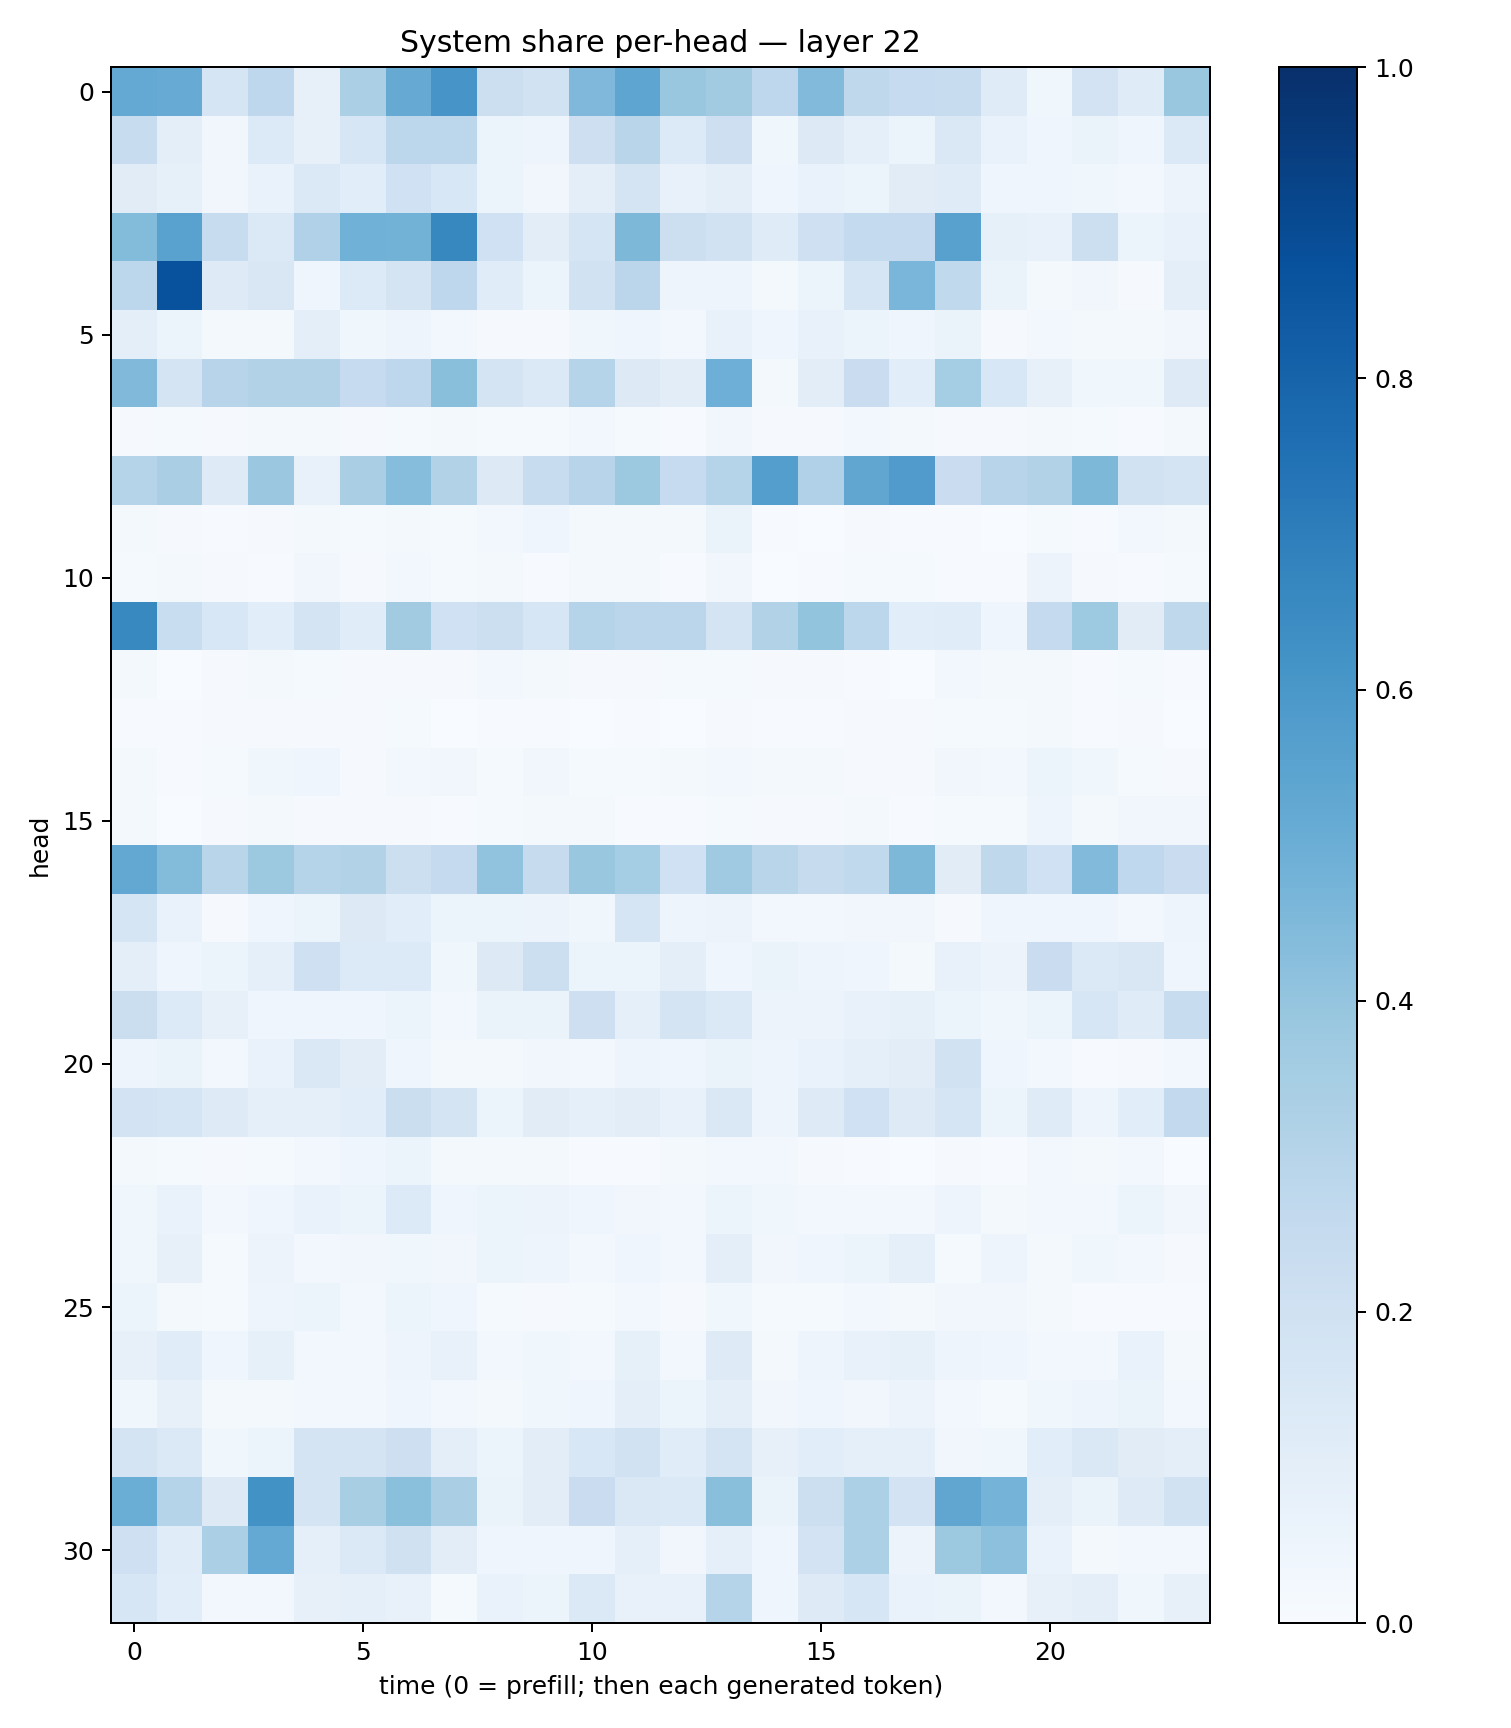

Values plotted in this chart, from the file beside it:
0.52024806, 0.50822854, 0.17140251, 0.27370343, 0.0799105, 0.33510488, 0.51403254, 0.6083929, 0.21562023, 0.19009759, 0.45157883, 0.53826606, 0.38627747, 0.36085483, 0.27563867, 0.44410747, 0.27021077, 0.24612327, 0.2348693, 0.11863276, 0.03839133, 0.1825232, 0.119757846, 0.38680202
0.2407, 0.09963, 0.03429, 0.1331, 0.0815, 0.1588, 0.2794, 0.2783, 0.06192, 0.04955, 0.2118, 0.2897, 0.1344, 0.2148, 0.03552, 0.126, 0.09213, 0.05394, 0.1445, 0.0668, 0.04159, 0.06636, 0.04574, 0.1375
0.1109, 0.08334, 0.03193, 0.0678, 0.1394, 0.1094, 0.1997, 0.154, 0.05188, 0.03313, 0.1007, 0.1732, 0.07629, 0.09852, 0.0416, 0.06742, 0.0511, 0.1125, 0.1192, 0.04419, 0.0398, 0.03707, 0.03083, 0.05614
0.4381, 0.5535, 0.2392, 0.1369, 0.32, 0.4878, 0.479, 0.6634, 0.1995, 0.1037, 0.1687, 0.4567, 0.2154, 0.1932, 0.1194, 0.2039, 0.2542, 0.2504, 0.5557, 0.08273, 0.07271, 0.215, 0.05397, 0.07597
0.281, 0.8747, 0.1222, 0.1497, 0.04626, 0.1328, 0.1756, 0.2766, 0.1137, 0.05989, 0.1881, 0.2832, 0.04763, 0.04883, 0.02107, 0.05971, 0.1657, 0.4621, 0.2649, 0.06351, 0.01918, 0.03416, 0.01039, 0.09526
0.09952, 0.05869, 0.02138, 0.0186, 0.09832, 0.03736, 0.04758, 0.02858, 0.01102, 0.009229, 0.03582, 0.04538, 0.02792, 0.07354, 0.04342, 0.07209, 0.05877, 0.04643, 0.06307, 0.01148, 0.02891, 0.02239, 0.01668, 0.03197
0.4468, 0.1794, 0.2942, 0.3092, 0.3116, 0.2489, 0.274, 0.4239, 0.1735, 0.1375, 0.2974, 0.1254, 0.1022, 0.496, 0.02046, 0.1055, 0.2295, 0.1058, 0.3552, 0.1543, 0.07867, 0.03735, 0.03683, 0.1223
0.009882, 0.01529, 0.008967, 0.0168, 0.01974, 0.008503, 0.01553, 0.01966, 0.01224, 0.0119, 0.02373, 0.01202, 0.004809, 0.03332, 0.01023, 0.008748, 0.02718, 0.01669, 0.01036, 0.01099, 0.0181, 0.01377, 0.006737, 0.01978
0.3024, 0.3368, 0.1245, 0.3825, 0.07309, 0.3388, 0.4326, 0.3115, 0.1269, 0.2355, 0.2957, 0.3769, 0.2468, 0.298, 0.5697, 0.3173, 0.5342, 0.5794, 0.2269, 0.2954, 0.3115, 0.4569, 0.1886, 0.1767
0.01664, 0.00915, 0.004242, 0.009065, 0.01863, 0.01547, 0.02106, 0.01381, 0.02704, 0.04411, 0.02283, 0.01644, 0.02165, 0.06378, 0.003986, 0.003883, 0.01039, 0.005375, 0.007747, 0.003342, 0.01299, 0.006156, 0.0263, 0.01578
0.01217, 0.02139, 0.01144, 0.006028, 0.03184, 0.00935, 0.03043, 0.01224, 0.02054, 0.005599, 0.02027, 0.01638, 0.006295, 0.03275, 0.003688, 0.006889, 0.01242, 0.01539, 0.005409, 0.00624, 0.05723, 0.00905, 0.003982, 0.01204
0.6592, 0.2323, 0.155, 0.1088, 0.1775, 0.1154, 0.3599, 0.2029, 0.2173, 0.1637, 0.304, 0.2846, 0.2844, 0.1726, 0.3159, 0.4014, 0.2811, 0.1077, 0.1153, 0.03926, 0.2521, 0.373, 0.113, 0.2727
0.01984, 0.003869, 0.009751, 0.01956, 0.01458, 0.009704, 0.0111, 0.01064, 0.02451, 0.02254, 0.01083, 0.0117, 0.013, 0.01537, 0.01099, 0.008224, 0.005202, 0.003452, 0.02345, 0.02183, 0.0164, 0.005995, 0.01363, 0.003975
0.006719, 0.003978, 0.0106, 0.009398, 0.009896, 0.01164, 0.01545, 0.002552, 0.007143, 0.005226, 0.003829, 0.007002, 0.003371, 0.01051, 0.006879, 0.00476, 0.01075, 0.009025, 0.0142, 0.01404, 0.0179, 0.004512, 0.008834, 0.002697
0.01657, 0.006795, 0.0136, 0.03884, 0.04148, 0.008141, 0.02425, 0.03286, 0.01527, 0.03159, 0.01435, 0.01459, 0.01811, 0.0257, 0.01694, 0.02214, 0.01034, 0.008472, 0.03242, 0.02962, 0.0614, 0.03826, 0.01371, 0.008386
0.0216, 0.003545, 0.009659, 0.01679, 0.008873, 0.0102, 0.008166, 0.004092, 0.01502, 0.02297, 0.01935, 0.007461, 0.005653, 0.01329, 0.009494, 0.01069, 0.01844, 0.005913, 0.01353, 0.01495, 0.0492, 0.02046, 0.03284, 0.03292
0.5236, 0.4407, 0.2894, 0.3761, 0.3019, 0.3133, 0.2173, 0.2518, 0.4056, 0.2443, 0.388, 0.3523, 0.2023, 0.37, 0.2908, 0.2452, 0.2637, 0.4553, 0.1094, 0.2709, 0.2012, 0.4451, 0.2677, 0.2295
0.1666, 0.06857, 0.009321, 0.04446, 0.05954, 0.1294, 0.1086, 0.06183, 0.06078, 0.05774, 0.03866, 0.1643, 0.0469, 0.05831, 0.02608, 0.02986, 0.03378, 0.03312, 0.009798, 0.03994, 0.0402, 0.04122, 0.02634, 0.04693
0.09434, 0.03996, 0.05098, 0.08768, 0.2096, 0.1331, 0.133, 0.03748, 0.1272, 0.217, 0.05875, 0.05936, 0.1001, 0.04357, 0.06611, 0.04969, 0.0416, 0.01919, 0.07438, 0.05754, 0.229, 0.1403, 0.1504, 0.04005
0.2227, 0.1364, 0.08044, 0.04172, 0.04595, 0.04034, 0.0594, 0.02737, 0.06624, 0.06313, 0.211, 0.09214, 0.178, 0.139, 0.05859, 0.05573, 0.07585, 0.08303, 0.0519, 0.03548, 0.053, 0.1574, 0.1174, 0.2373
0.0505, 0.0627, 0.02661, 0.06858, 0.1459, 0.1031, 0.04073, 0.02041, 0.01775, 0.03405, 0.02419, 0.04825, 0.04199, 0.06366, 0.05077, 0.06886, 0.08969, 0.1047, 0.1912, 0.03956, 0.025, 0.006198, 0.01012, 0.03054
0.1833, 0.1697, 0.1237, 0.08603, 0.09082, 0.1055, 0.2191, 0.172, 0.06081, 0.1107, 0.09005, 0.1036, 0.07223, 0.1453, 0.04905, 0.1224, 0.1997, 0.1224, 0.171, 0.05876, 0.1189, 0.04892, 0.1078, 0.2607
0.01657, 0.01387, 0.01089, 0.01561, 0.02351, 0.03948, 0.05937, 0.01962, 0.01707, 0.01892, 0.004179, 0.005478, 0.01701, 0.02772, 0.02872, 0.01101, 0.007689, 0.003856, 0.01008, 0.006696, 0.02368, 0.01886, 0.02499, 0.003821
0.03666, 0.06779, 0.02759, 0.04003, 0.06834, 0.05971, 0.1364, 0.03973, 0.05345, 0.05783, 0.04242, 0.03433, 0.03017, 0.05266, 0.03728, 0.0281, 0.02729, 0.02973, 0.04945, 0.01684, 0.02875, 0.02426, 0.05904, 0.03466
0.03781, 0.08128, 0.01531, 0.05848, 0.02831, 0.03373, 0.03642, 0.03415, 0.06075, 0.05005, 0.02484, 0.04283, 0.02428, 0.09691, 0.03463, 0.04233, 0.05463, 0.0861, 0.0143, 0.04804, 0.01925, 0.03583, 0.02845, 0.01006
0.0538, 0.0222, 0.01297, 0.0478, 0.05231, 0.02984, 0.05901, 0.04652, 0.01285, 0.01157, 0.01205, 0.02478, 0.008106, 0.03698, 0.01298, 0.01531, 0.0266, 0.0188, 0.0344, 0.03226, 0.01876, 0.006284, 0.005726, 0.004228
0.07907, 0.1145, 0.0468, 0.08463, 0.02817, 0.03113, 0.04758, 0.07314, 0.02918, 0.03762, 0.02492, 0.08352, 0.02457, 0.1233, 0.02279, 0.04799, 0.07242, 0.08511, 0.05035, 0.04507, 0.03103, 0.02549, 0.06644, 0.01972
0.03703, 0.07856, 0.0202, 0.01575, 0.02523, 0.02968, 0.0397, 0.02639, 0.02028, 0.03834, 0.03991, 0.09416, 0.05308, 0.1001, 0.03514, 0.03964, 0.0339, 0.05733, 0.02559, 0.01418, 0.03557, 0.04844, 0.06636, 0.03043
0.1765, 0.1404, 0.03574, 0.06044, 0.1753, 0.1746, 0.2111, 0.09467, 0.05966, 0.103, 0.1538, 0.1895, 0.1151, 0.172, 0.0796, 0.1078, 0.09236, 0.09076, 0.03273, 0.0352, 0.1059, 0.142, 0.1113, 0.09669
0.5006, 0.2971, 0.1257, 0.6227, 0.1777, 0.3414, 0.4182, 0.3377, 0.06543, 0.1026, 0.2266, 0.1408, 0.1393, 0.4245, 0.06611, 0.2182, 0.3285, 0.1798, 0.5333, 0.4728, 0.09893, 0.06472, 0.1222, 0.1894
0.204, 0.1138, 0.3346, 0.5227, 0.08654, 0.1381, 0.1959, 0.1037, 0.04251, 0.03932, 0.04427, 0.0895, 0.03368, 0.0925, 0.04389, 0.1808, 0.3296, 0.05561, 0.3781, 0.4179, 0.0691, 0.02259, 0.02956, 0.03027
0.1571, 0.1071, 0.02825, 0.03046, 0.07826, 0.08932, 0.07048, 0.01515, 0.0676, 0.05245, 0.1372, 0.07211, 0.07145, 0.2976, 0.04478, 0.1224, 0.1599, 0.06734, 0.06537, 0.03027, 0.0819, 0.09562, 0.03814, 0.07865
